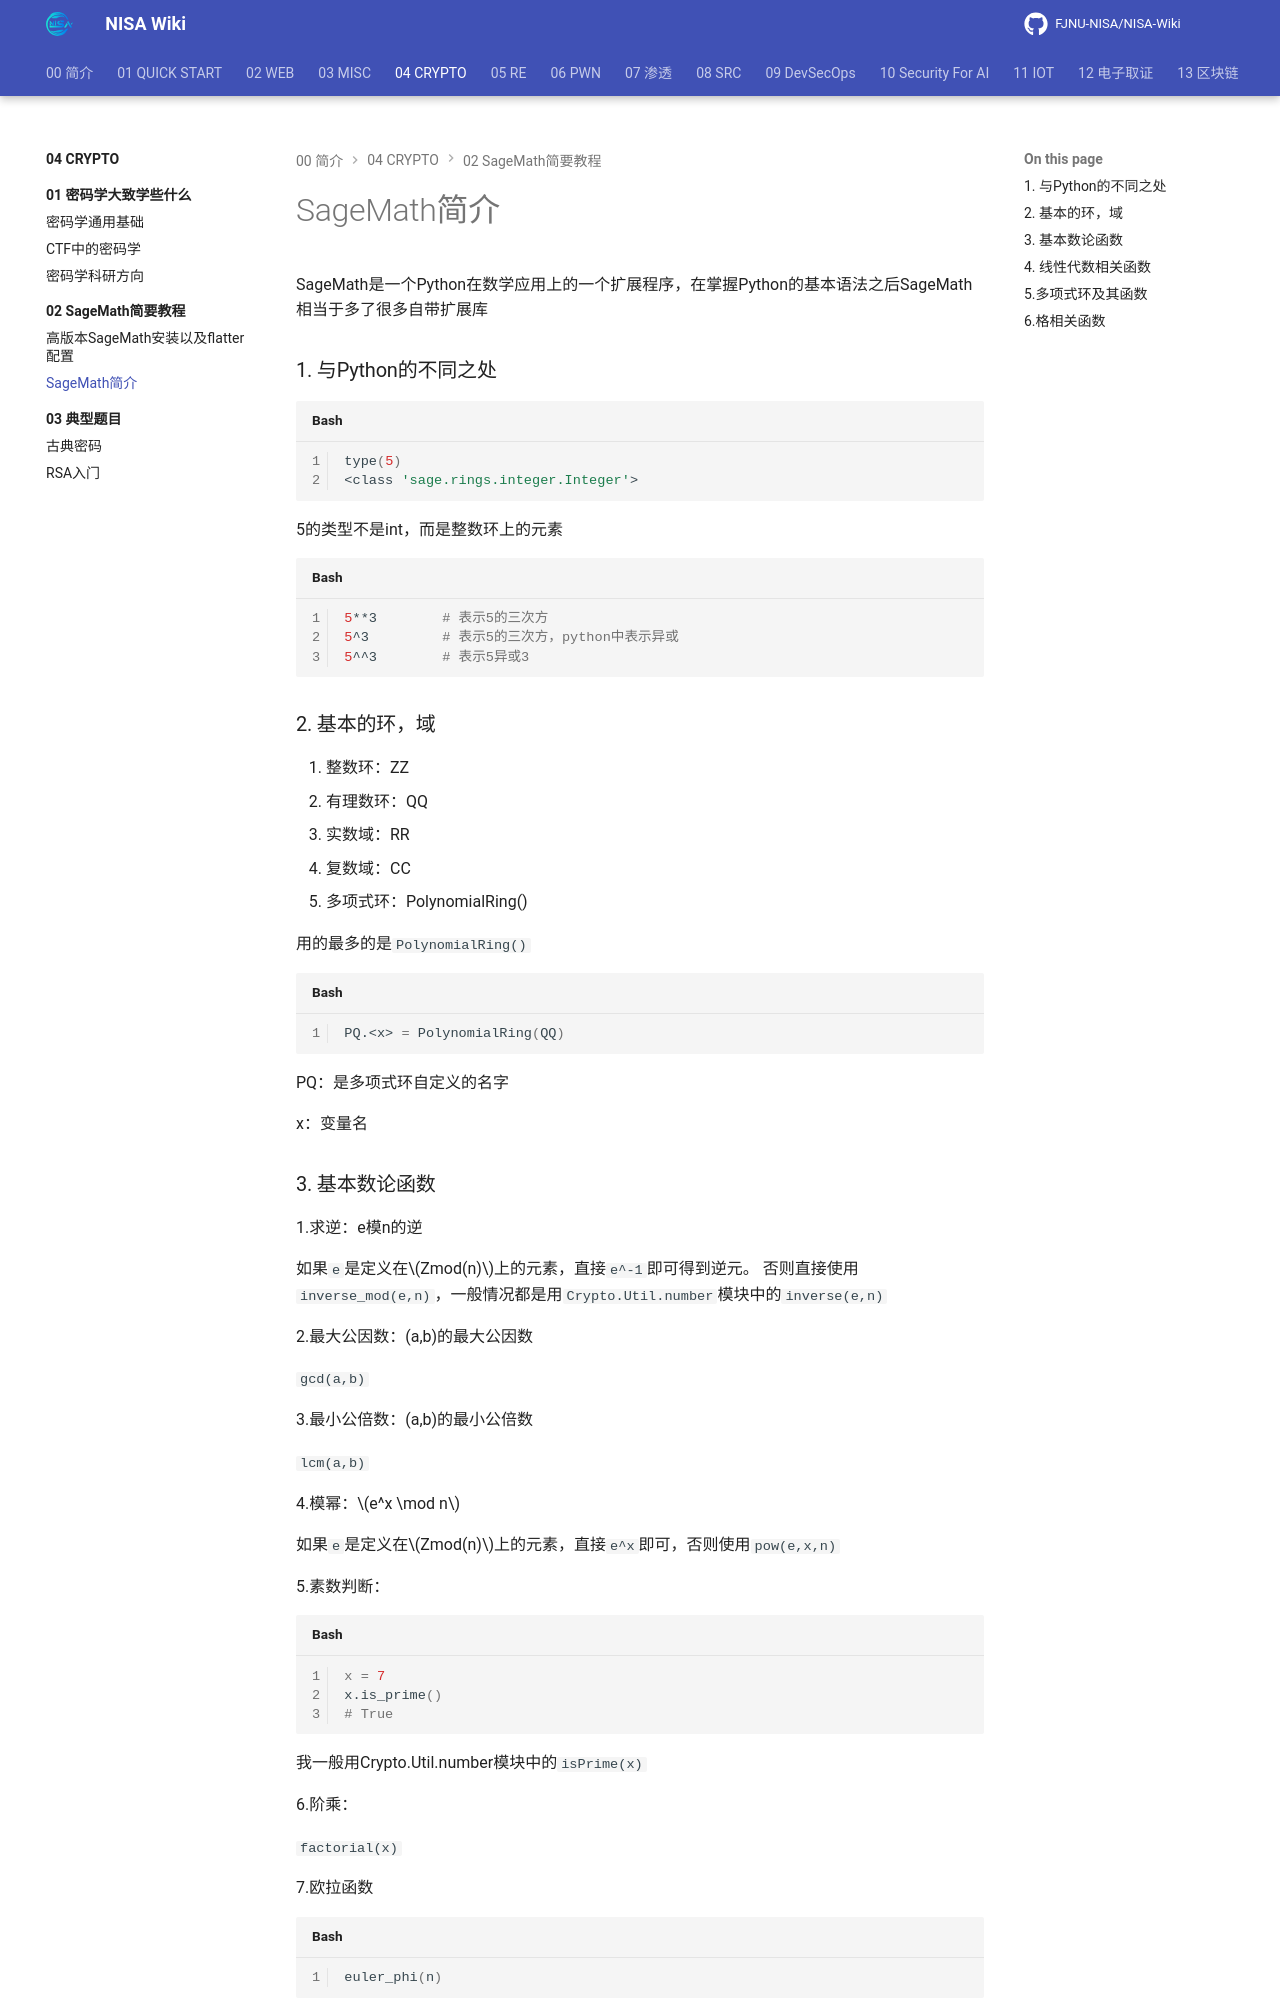

repository: FJNU-NISA/NISA-Wiki · page: 04-CRYPTO/02-SageMath简要教程/02-SageMath简介.html · generator: mkdocs

# SageMath简介

SageMath是一个Python在数学应用上的一个扩展程序，在掌握Python的基本语法之后SageMath相当于多了很多自带扩展库

### 1. 与Python的不同之处

```bash
type(5)
<class 'sage.rings.integer.Integer'>
```

5的类型不是int，而是整数环上的元素

```bash
5**3        # 表示5的三次方
5^3         # 表示5的三次方，python中表示异或
5^^3        # 表示5异或3
```

### 2. 基本的环，域

1. 整数环：ZZ
2. 有理数环：QQ
3. 实数域：RR
4. 复数域：CC
5. 多项式环：PolynomialRing()

用的最多的是`PolynomialRing()`

```bash
PQ.<x> = PolynomialRing(QQ)
```

PQ：是多项式环自定义的名字

x：变量名
